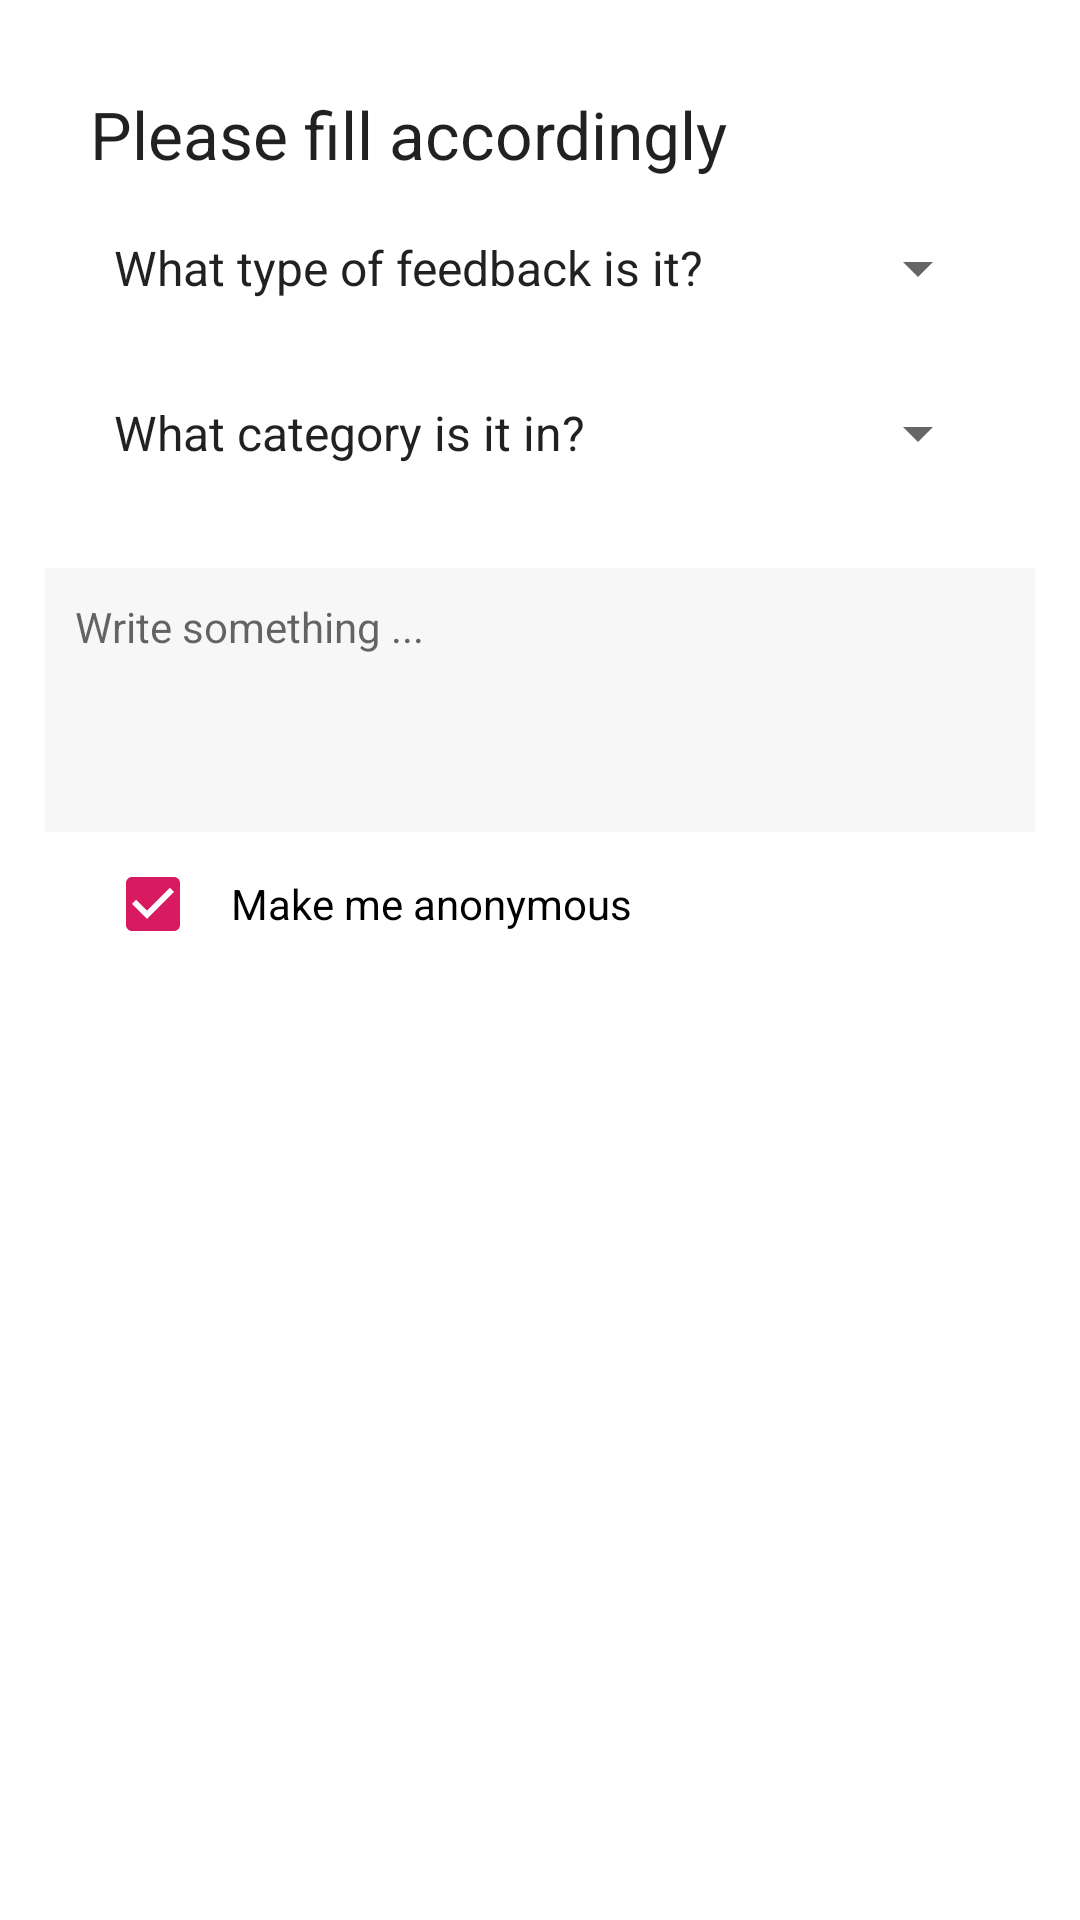

Layout XML and referenced resources for this Android screen:
<!-- AndroidManifest.xml: application theme AppTheme -->
<!-- res/layout/fragment_feedback.xml -->
<?xml version="1.0" encoding="utf-8"?>
<androidx.core.widget.NestedScrollView xmlns:android="http://schemas.android.com/apk/res/android"
    xmlns:app="http://schemas.android.com/apk/res-auto"
    android:id="@+id/fragment_feedback"
    android:layout_width="match_parent"
    android:layout_height="match_parent">

    <LinearLayout
        android:layout_width="match_parent"
        android:layout_height="wrap_content"
        android:orientation="vertical"
        android:padding="15dp">

        <LinearLayout
            android:layout_width="match_parent"
            android:layout_height="wrap_content"
            android:gravity="center_vertical"
            android:orientation="vertical"
            android:padding="@dimen/spacing_large">

            <com.google.android.material.textview.MaterialTextView
                android:layout_width="match_parent"
                android:layout_height="wrap_content"
                android:textAppearance="@style/Base.TextAppearance.AppCompat.Large"
                android:text="@string/please_fill_accordingly"/>

            <View
                android:layout_width="0dp"
                android:layout_height="5dp" />

            <Spinner
                android:id="@+id/type_feedback"
                android:layout_width="match_parent"
                android:layout_height="@dimen/spacing_xxlarge"
                android:drawSelectorOnTop="true"
                android:entries="@array/type_feedback"/>

            <View
                android:layout_width="0dp"
                android:layout_height="5dp" />


            <Spinner
                android:id="@+id/category"
                android:layout_width="match_parent"
                android:layout_height="@dimen/spacing_xxlarge"
                android:drawSelectorOnTop="true"
                android:entries="@array/category"/>

            <View
                android:layout_width="0dp"
                android:layout_height="5dp" />




        </LinearLayout>

        <EditText
            android:id="@+id/et_post"
            android:layout_width="match_parent"
            android:layout_height="match_parent"
            android:background="@color/grey_3"
            android:gravity="top"
            style="@style/Widget.MaterialComponents.TextInputLayout.OutlinedBox"
            android:hint="@string/write_something"
            android:lines="4"
            android:padding="@dimen/spacing_middle" />

        <LinearLayout
            android:layout_width="match_parent"
            android:layout_height="?attr/actionBarSize"
            android:background="@color/grey_5"
            android:visibility="gone"
            android:orientation="horizontal">

            <ImageButton
                android:id="@+id/bt_photo"
                android:layout_width="?attr/actionBarSize"
                android:layout_height="?attr/actionBarSize"
                android:background="?attr/selectableItemBackgroundBorderless"
                android:padding="12dp"
                app:srcCompat="@drawable/ic_photo_camera"
                app:tint="@color/grey_40" />

            <ImageButton
                android:id="@+id/bt_link"
                android:layout_width="?attr/actionBarSize"
                android:layout_height="?attr/actionBarSize"
                android:background="?attr/selectableItemBackgroundBorderless"
                android:padding="12dp"
                app:srcCompat="@drawable/ic_link"
                app:tint="@color/grey_40" />

            <ImageButton
                android:id="@+id/bt_file"
                android:layout_width="?attr/actionBarSize"
                android:layout_height="?attr/actionBarSize"
                android:background="?attr/selectableItemBackgroundBorderless"
                android:padding="12dp"
                app:srcCompat="@drawable/ic_description"
                app:tint="@color/grey_40" />

            <View
                android:layout_width="0dp"
                android:layout_height="wrap_content"
                android:layout_weight="1" />

            <ImageButton
                android:id="@+id/bt_setting"
                android:layout_width="?attr/actionBarSize"
                android:layout_height="?attr/actionBarSize"
                android:background="?attr/selectableItemBackgroundBorderless"
                android:padding="12dp"
                app:srcCompat="@drawable/ic_more"
                app:tint="@color/grey_40" />

        </LinearLayout>

        <LinearLayout
            android:layout_width="match_parent"
            android:layout_height="wrap_content"
            android:orientation="vertical">

            <CheckBox
                android:id="@+id/anonymous"
                android:layout_width="match_parent"
                android:layout_height="wrap_content"
                android:checked="true"
                android:layout_marginHorizontal="20dp"
                android:padding="10dp"
                android:text="@string/anonymous_feedback" />

            <LinearLayout
                android:id="@+id/lyt_progress"
                android:layout_width="wrap_content"
                android:layout_height="wrap_content"
                android:layout_margin="@dimen/spacing_medium"
                android:visibility="gone"
                android:layout_gravity="center"
                android:orientation="vertical">

                <mhealth.login.widgets.ViewLoadingDotsBounce
                    android:layout_width="50dp"
                    android:layout_height="40dp"
                    android:background="@color/colorAccent" />

            </LinearLayout>

            <Button
                android:id="@+id/btn_submit"
                android:layout_width="match_parent"
                android:layout_height="wrap_content"
                android:paddingLeft="@dimen/spacing_large"
                android:paddingRight="@dimen/spacing_large"
                android:layout_margin="15dp"
                android:layout_marginTop="@dimen/spacing_middle"
                android:layout_marginBottom="@dimen/spacing_middle"
                android:background="@drawable/btn_rounded_primary"
                android:text="@string/submit"
                android:textAllCaps="false"
                android:textColor="@android:color/white"
                android:textAlignment="center"
                android:textSize="22sp"
                android:textStyle="bold"
                style="@style/Widget.MaterialComponents.Button"/>

        </LinearLayout>

    </LinearLayout>




</androidx.core.widget.NestedScrollView>
<!-- resources referenced by this layout -->
<resources>
  <string-array name="category">
          <item>What category is it in?</item>
          <item>General</item>
          <item>Supplies</item>
          <item>Hospital Condition</item>
  
      </string-array>
  <string-array name="type_feedback">
          <item>What type of feedback is it?</item>
          <item>COMPLIMENT</item>
          <item>COMPLAINT</item>
          <item>SUGGESTION</item>
  
      </string-array>
  <color name="colorAccent">#D81B60</color>
  <color name="grey_3">#f7f7f7</color>
  <color name="grey_40">#999999</color>
  <color name="grey_5">#f2f2f2</color>
  <dimen name="spacing_large">15dp</dimen>
  <dimen name="spacing_medium">5dp</dimen>
  <dimen name="spacing_middle">10dp</dimen>
  <dimen name="spacing_xxlarge">50dp</dimen>
  <!-- drawable ic_link (drawable) -->
  <vector android:height="24dp" android:viewportHeight="426.667"
      android:viewportWidth="426.667" android:width="24dp" xmlns:android="http://schemas.android.com/apk/res/android">
      <path android:fillColor="#FF000000" android:pathData="M320,106.667h-85.333V147.2H320c36.48,0 66.133,29.653 66.133,66.133S356.48,279.467 320,279.467h-85.333V320H320c58.88,0 106.667,-47.787 106.667,-106.667S378.88,106.667 320,106.667z"/>
      <path android:fillColor="#FF000000" android:pathData="M40.533,213.333c0,-36.48 29.653,-66.133 66.133,-66.133H192v-40.533h-85.333C47.787,106.667 0,154.453 0,213.333S47.787,320 106.667,320H192v-40.533h-85.333C70.187,279.467 40.533,249.813 40.533,213.333z"/>
      <path android:fillColor="#FF000000" android:pathData="M128,192h170.667v42.667h-170.667z"/>
  </vector>
  <string name="anonymous_feedback">Make me anonymous</string>
  <string name="please_fill_accordingly">Please fill accordingly</string>
  <string name="submit">Submit</string>
  <string name="write_something">Write something ...</string>
  <style name="AppTheme" parent="MyMaterialTheme" />
  <style name="MyMaterialTheme" parent="Theme.MaterialComponents.Light.NoActionBar">
          
          <item name="colorPrimary">@color/colorPrimary</item>
          <item name="colorPrimaryDark">@color/colorPrimaryDark</item>
          <item name="colorSecondary">@color/colorPrimary</item>
          <item name="colorOnSecondary">@color/white_greyish</item>
          <item name="colorAccent">@color/colorAccent</item>
          <item name="textAppearanceButton">@style/AppTextAppearance.Button</item>
          <item name="windowActionModeOverlay">true</item>
          
          <item name="android:actionModeBackground">@color/blue_grey_600</item>
          <item name="android:dialogTheme">@style/Dialog.Theme</item>
      </style>
  <color name="colorPrimary">#325BF1</color>
  <color name="colorPrimaryDark">#111AD6</color>
  <color name="white_greyish">#EEEEEE</color>
  <style name="AppTextAppearance.Button" parent="TextAppearance.MaterialComponents.Button">
          <item name="android:textAllCaps">true</item>
      </style>
  <color name="blue_grey_600">#546E7A</color>
  <style name="Dialog.Theme" parent="Theme.AppCompat.Light.Dialog">
          <item name="colorPrimary">@color/colorPrimary</item>
          <item name="colorPrimaryDark">@color/colorPrimaryDark</item>
          <item name="colorAccent">@color/colorAccent</item>
      </style>
</resources>
